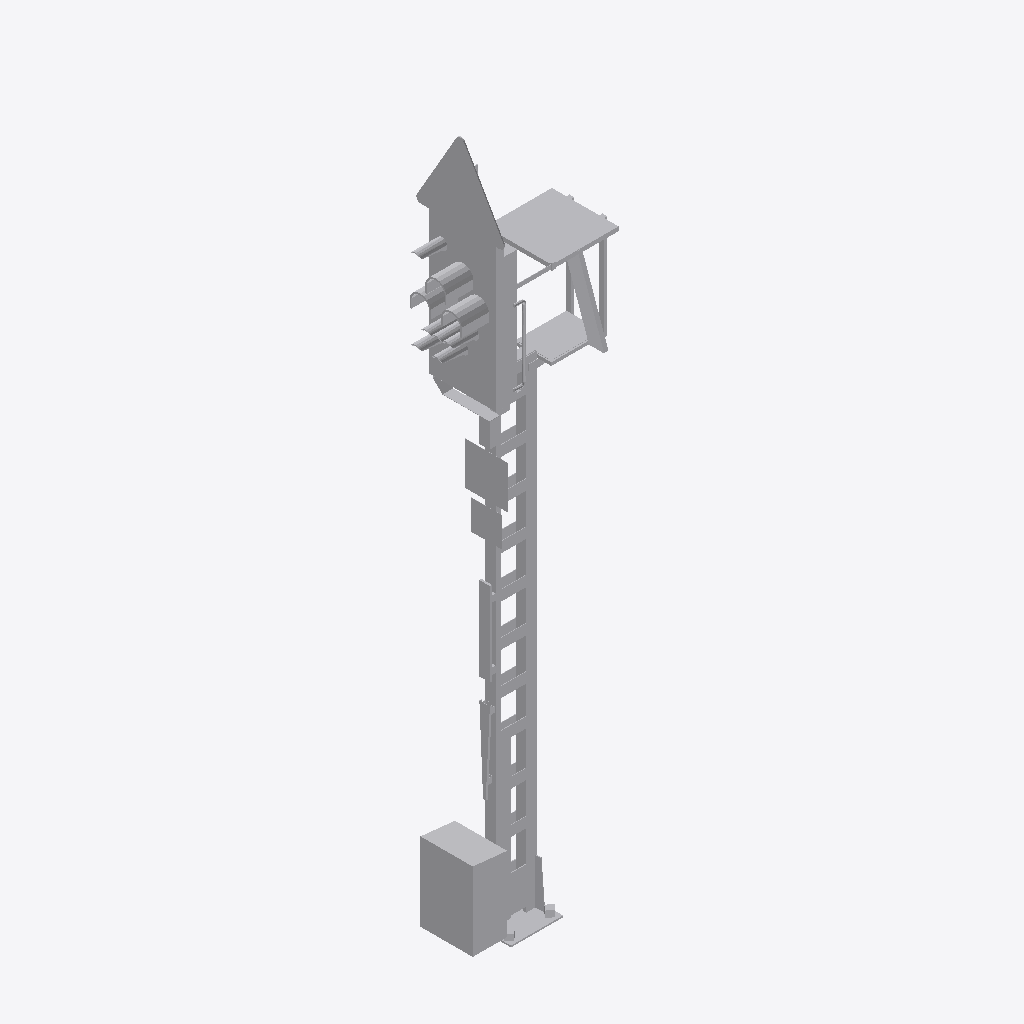
Isometric view of an IFC building model (IFC-SPF (STEP), schema IFC4, length unit metre), seen from the south-west, elements coloured by IFC class: 1 other element (light grey).
Extent 1.5 m × 0.8 m × 6.7 m (x, y, z). Elements (1): 1 IfcBuildingElementProxy.

HEADER;
FILE_DESCRIPTION(('ViewDefinition [ReferenceView_V1.2]'),'2;1');
FILE_NAME('2018_01','2022-11-28T19:41:17+01:00',(''),(''),'ODA SDAI 22.12','23.0.20.21 - Exporter 23.0.20.21 - Alternativ-UI','');
FILE_SCHEMA(('IFC4'));
ENDSEC;
DATA;
#98=IFCPROJECT('2$Wwm8czv6C8$LoOtG9ylw',#20,'2018_01',$,$,'','Projekt  Status',(#93),#90);
#101=IFCSITE('2$Wwm8czv6C8$LoOtG9ylu',#20,'Default',$,$,#100,$,$,.ELEMENT.,(48,8,15,359802),(11,34,47,783432),0.0,$,$);
#702=IFCBUILDINGELEMENTPROXY('2VU6DVA8n6Ww4C3aXf_K40',#20,'S 8000.5.7-7_M4600-HS-Zs3-B_LOD400-500:S 8000.5.7-7_M4600-HS-Zs3-B_LOD400-500:2497644',$,'S 8000.5.7-7_M4600-HS-Zs3-B_LOD400-500:S 8000.5.7-7_M4600-HS-Zs3-B_LOD400-500',#701,#699,'2497644',.NOTDEFINED.);
ENDSEC;
